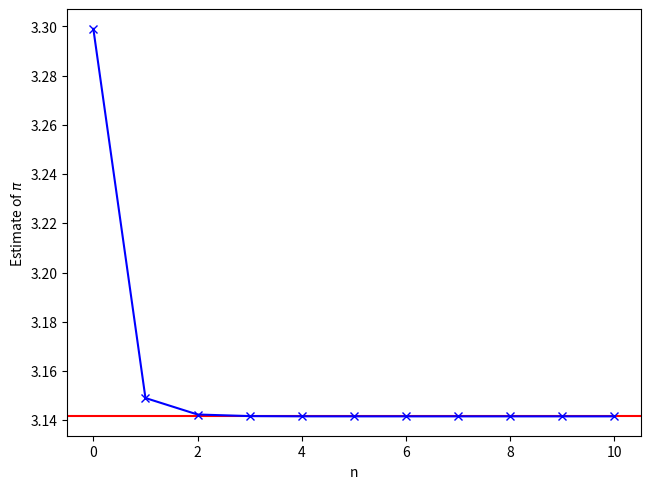

The matplotlib source for this figure:

###############
# Authored by Weisheng Jiang
# Book 3  |  From Basic Arithmetic to Machine Learning
# Published and copyrighted by Tsinghua University Press
# Beijing, China, 2022
###############

# Bk3_Ch18_06

import numpy as np
from scipy.special import factorial
from matplotlib import pyplot as plt 

n_array = np.linspace(0,10,11)

expansion = factorial(2*n_array)/2**(4*n_array + 2)/(factorial(n_array))**2/(2*n_array - 1)/(2*n_array + 3)

est_pi = 24*(np.sqrt(3)/32 - np.cumsum(expansion))

fig, ax = plt.subplots()

plt.axhline(y=np.pi, color='r', linestyle='-')
plt.plot(n_array,est_pi, color = 'b', marker = 'x')

plt.tight_layout()
plt.xlabel('n')
plt.ylabel('Estimate of $\pi$')

plt.show()
